3-way image classification set "image-classification-computer-vision" from GitHub (luismiguuel/image-classification-computer-vision); label vocabulary: asphalt, belgian blocks, off-road.

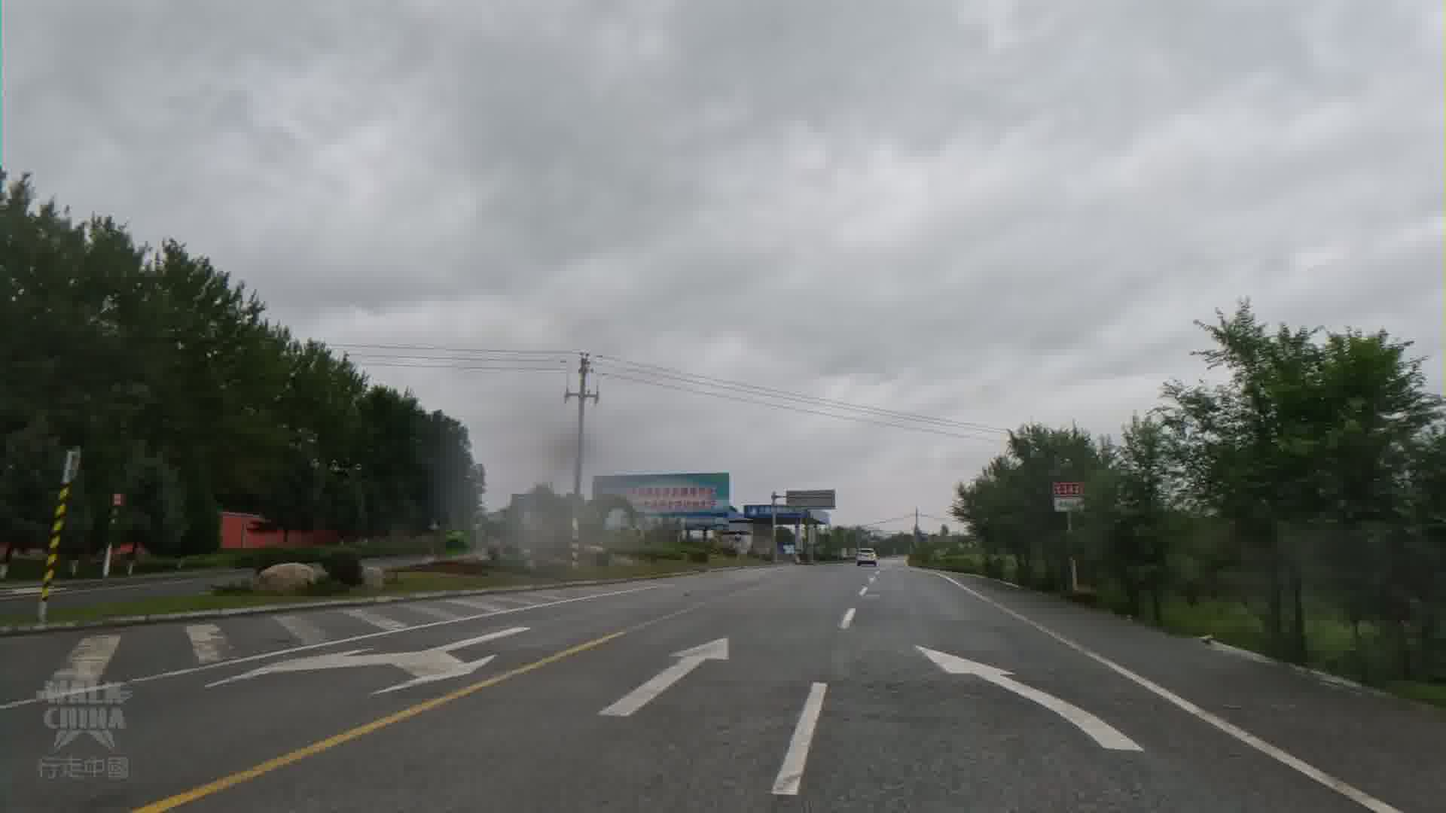
Label: asphalt

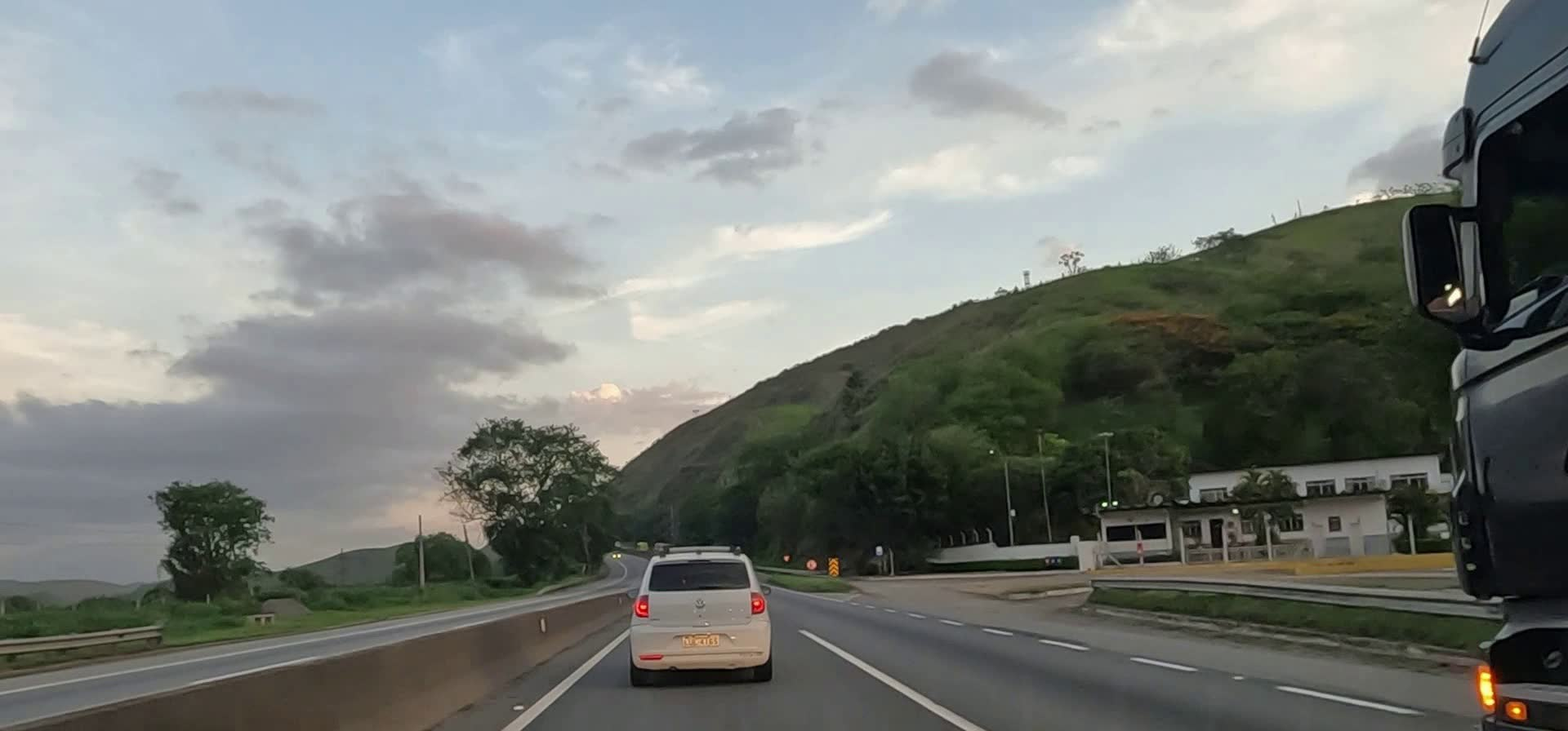
Label: asphalt

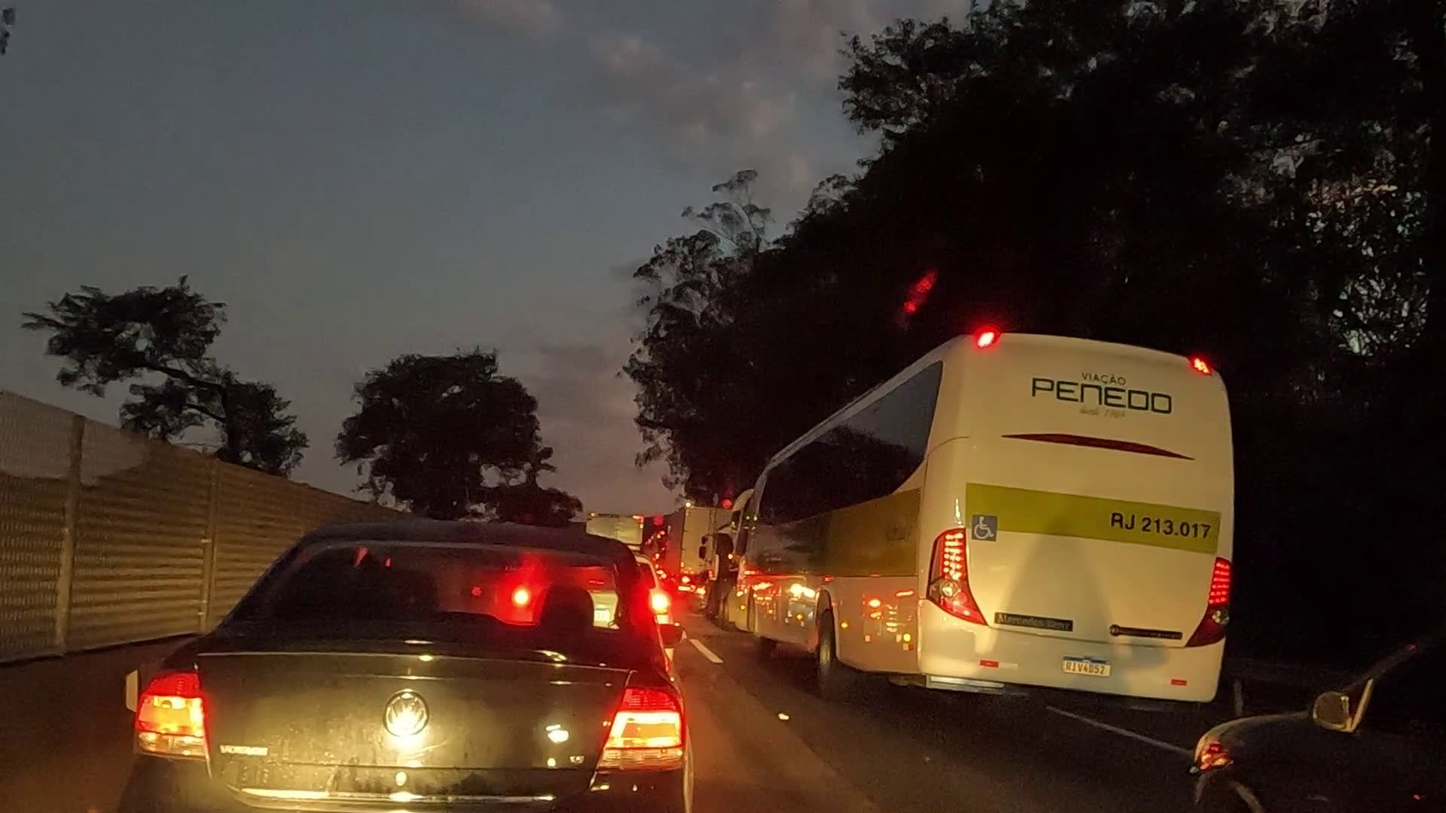
Label: asphalt

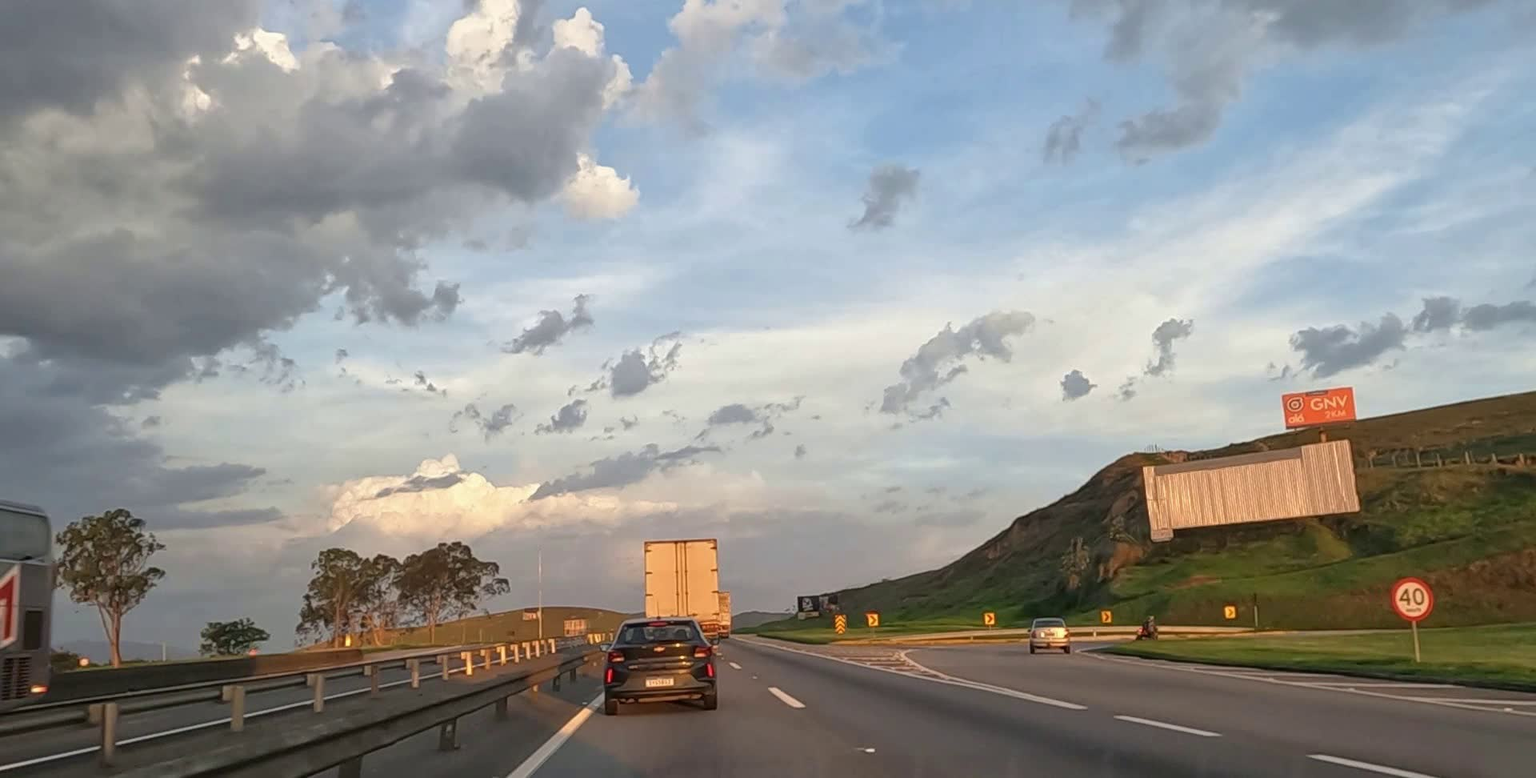
Label: asphalt

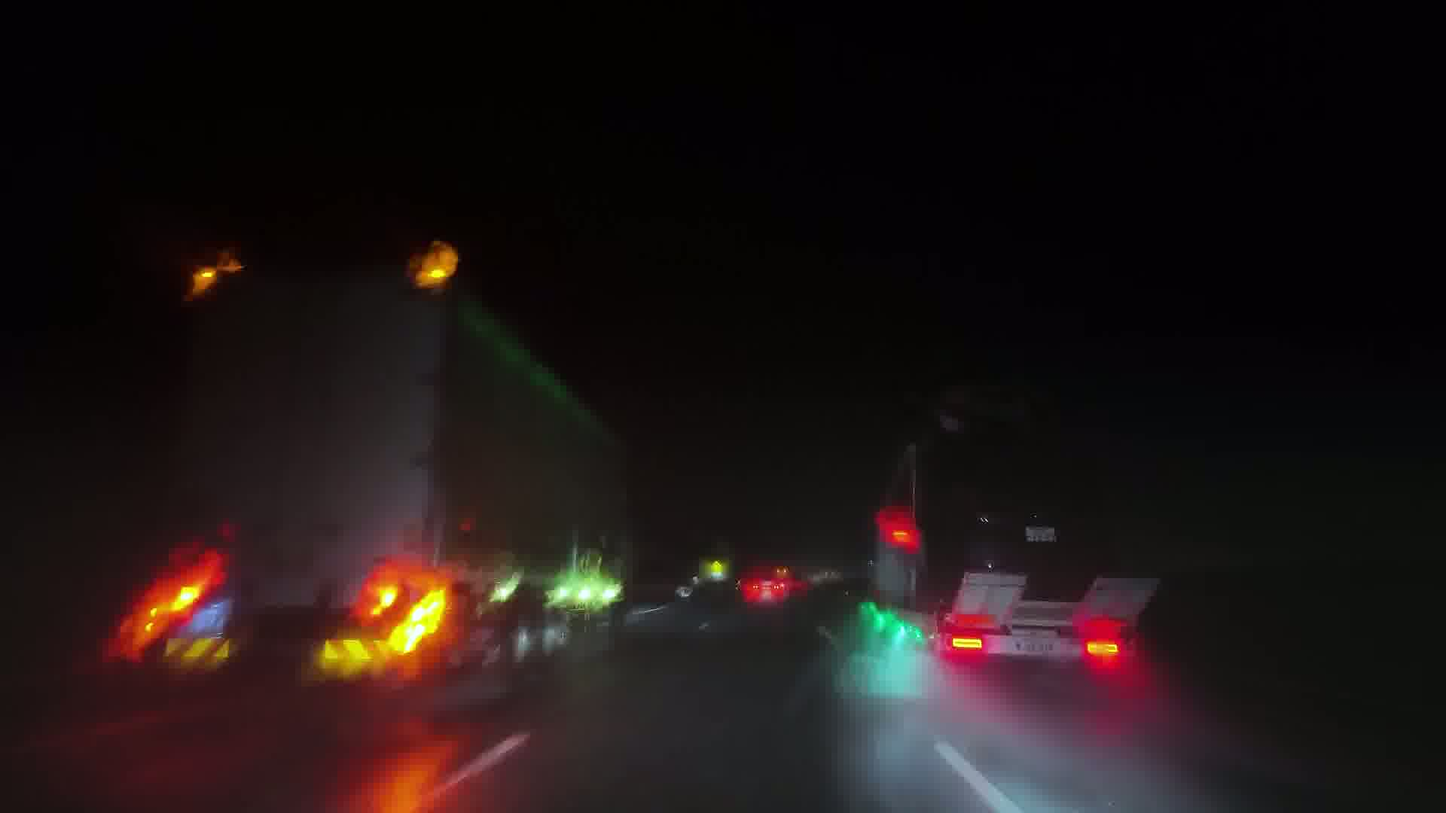
Label: asphalt

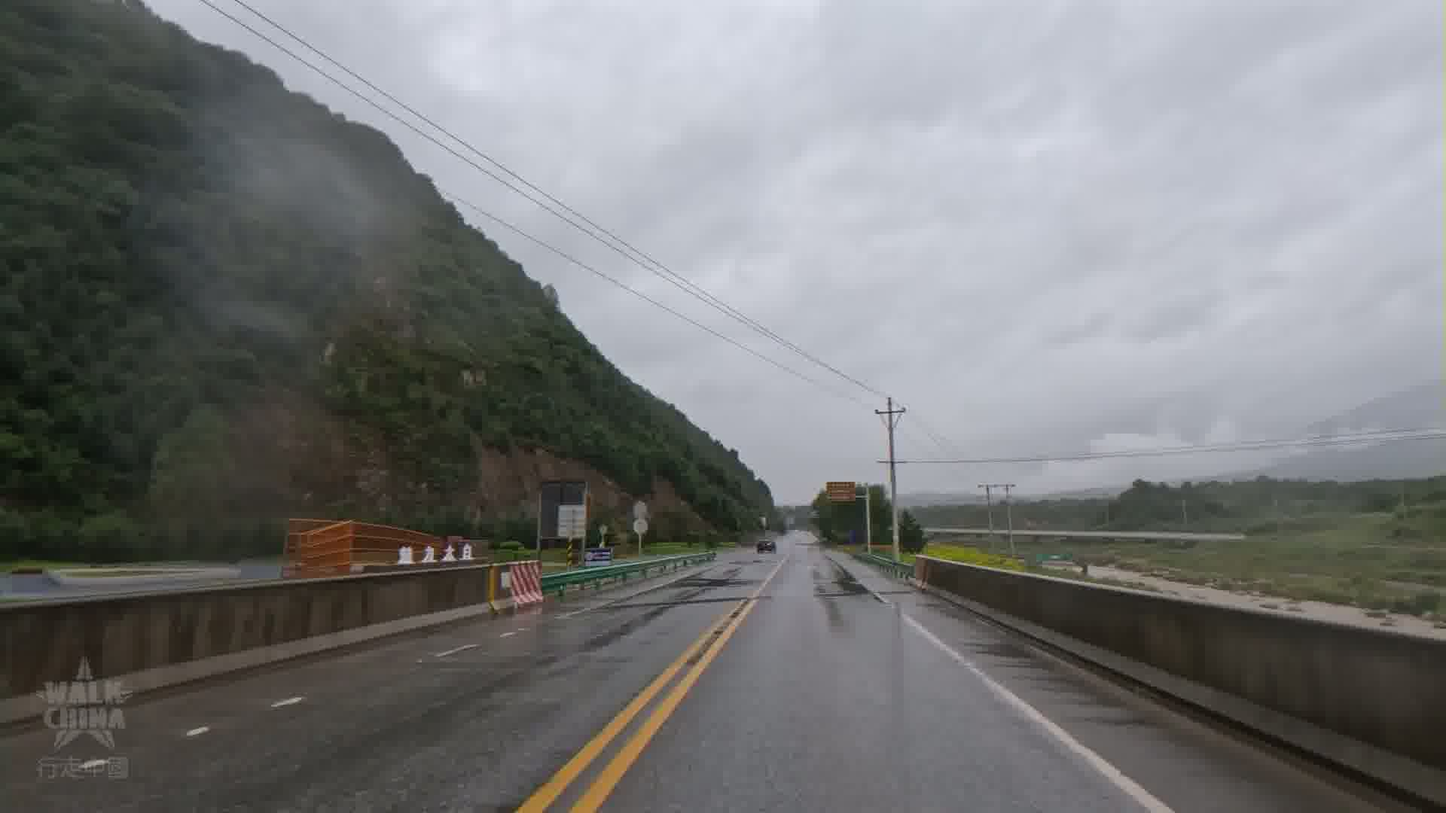
Label: asphalt
